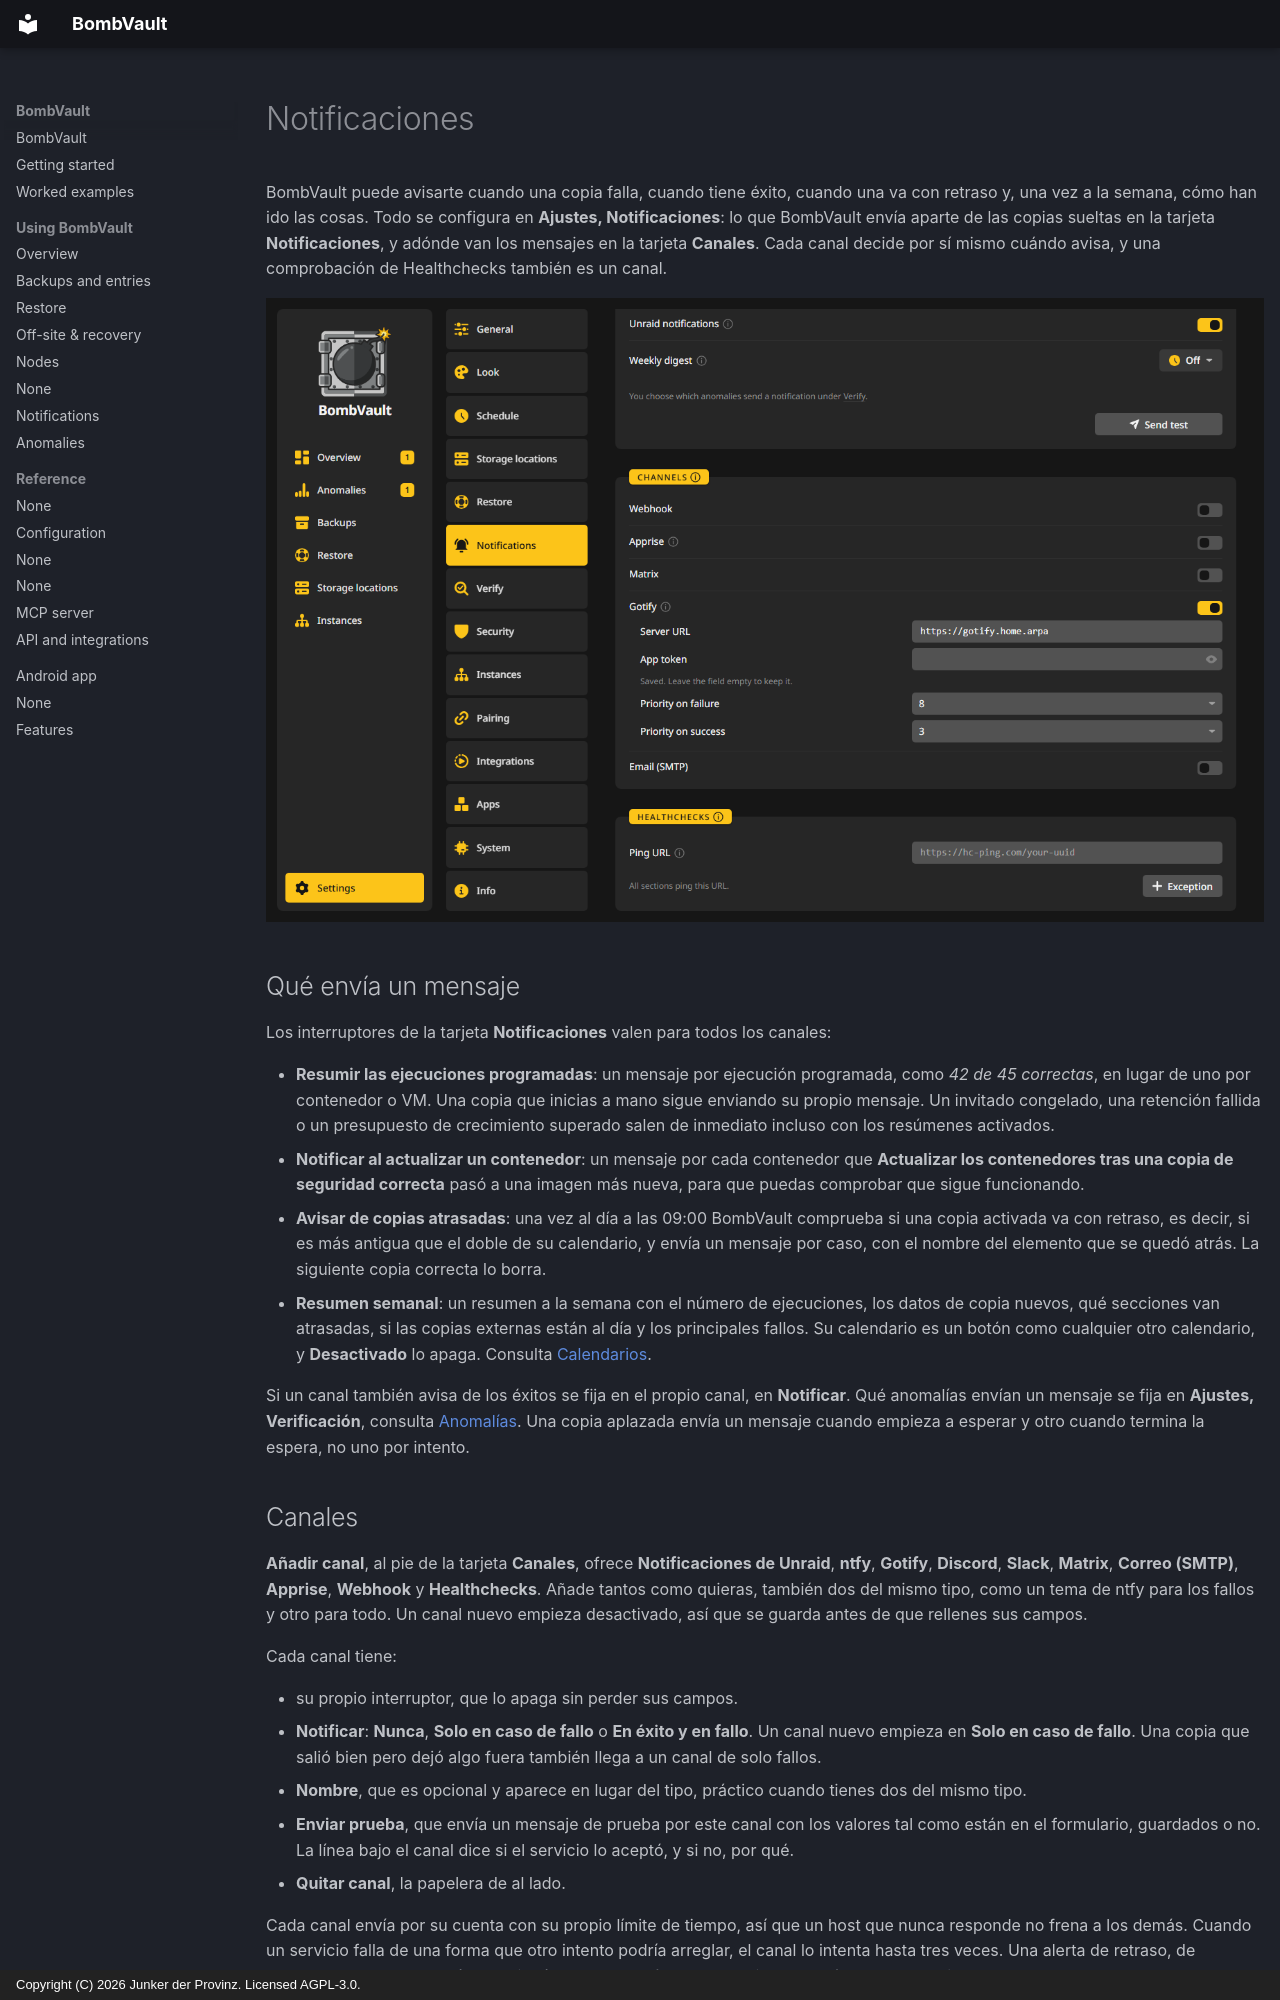

repository: junkerderprovinz/bombvault · page: notifications.es/index.html · generator: mkdocs · copyright: Copyright (C) 2026 Junker der Provinz. Licensed AGPL-3.0.

# Notificaciones

BombVault puede avisarte cuando una copia falla, cuando tiene éxito, cuando una va con retraso y, una vez a la semana, cómo han ido las cosas. Todo se configura en **Ajustes, Notificaciones**: lo que BombVault envía aparte de las copias sueltas en la tarjeta **Notificaciones**, y adónde van los mensajes en la tarjeta **Canales**. Cada canal decide por sí mismo cuándo avisa, y una comprobación de Healthchecks también es un canal.

![Ajustes, Notificaciones con el canal de Gotify rellenado.](assets/screenshots/notifications/gotify-dark.png#only-dark)
![Ajustes, Notificaciones con el canal de Gotify rellenado.](assets/screenshots/notifications/gotify-light.png#only-light)

## Qué envía un mensaje {#what}

Los interruptores de la tarjeta **Notificaciones** valen para todos los canales:

- **Resumir las ejecuciones programadas**: un mensaje por ejecución programada, como *42 de 45 correctas*, en lugar de uno por contenedor o VM. Una copia que inicias a mano sigue enviando su propio mensaje. Un invitado congelado, una retención fallida o un presupuesto de crecimiento superado salen de inmediato incluso con los resúmenes activados.
- **Notificar al actualizar un contenedor**: un mensaje por cada contenedor que **Actualizar los contenedores tras una copia de seguridad correcta** pasó a una imagen más nueva, para que puedas comprobar que sigue funcionando.
- **Avisar de copias atrasadas**: una vez al día a las 09:00 BombVault comprueba si una copia activada va con retraso, es decir, si es más antigua que el doble de su calendario, y envía un mensaje por caso, con el nombre del elemento que se quedó atrás. La siguiente copia correcta lo borra.
- **Resumen semanal**: un resumen a la semana con el número de ejecuciones, los datos de copia nuevos, qué secciones van atrasadas, si las copias externas están al día y los principales fallos. Su calendario es un botón como cualquier otro calendario, y **Desactivado** lo apaga. Consulta [Calendarios](schedules.md#plans).

Si un canal también avisa de los éxitos se fija en el propio canal, en **Notificar**. Qué anomalías envían un mensaje se fija en **Ajustes, Verificación**, consulta [Anomalías](anomalies.md). Una copia aplazada envía un mensaje cuando empieza a esperar y otro cuando termina la espera, no uno por intento.
